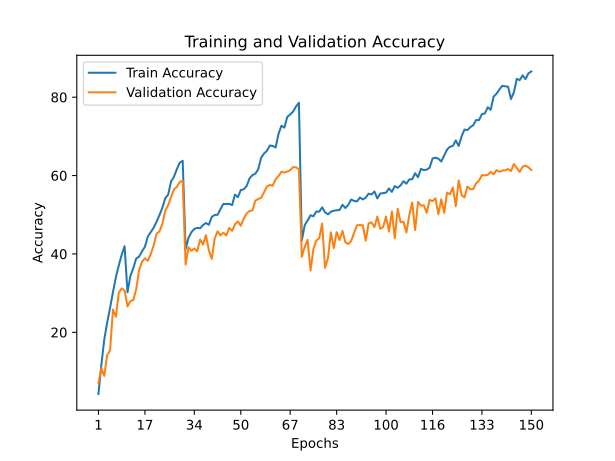

Values plotted in this chart, from the file beside it:
train_accuracy; train_loss; valid_accuracy; valid_loss
4,2620; 4,8664; 6,9900; 4,4626
11,6820; 4,2775; 10,8400; 4,2828
18,1440; 3,8661; 8,8600; 5,1588
22,4440; 3,6612; 14,1400; 4,3747
26,2230; 3,5038; 15,3900; 4,3315
30,2530; 3,2994; 25,8200; 3,4767
34,0660; 3,1524; 23,9700; 3,7635
37,0650; 3,0082; 30,1000; 3,2378
39,7810; 2,9062; 31,2000; 3,2651
41,9720; 2,8076; 30,6900; 3,3881
30,2190; 3,3158; 26,6000; 3,2864
34,3930; 3,1174; 27,9900; 3,2398
36,3960; 3,0555; 28,2400; 3,3879
38,8420; 2,9078; 31,0000; 3,2127
39,3140; 2,9412; 35,9200; 2,7887
40,6630; 2,8701; 38,0100; 2,6575
41,8290; 2,8209; 38,8800; 2,6449
44,4580; 2,6781; 38,2500; 2,7159
45,5620; 2,6379; 39,9400; 2,6248
46,6860; 2,6079; 42,1500; 2,5830
48,2140; 2,5737; 45,1500; 2,3518
49,9160; 2,5085; 45,7200; 2,3075
51,7860; 2,4358; 47,6900; 2,2289
54,2560; 2,3165; 50,9600; 2,0426
55,1200; 2,3161; 52,4700; 1,9722
58,5110; 2,1385; 54,5500; 1,9390
59,6810; 2,0734; 56,4700; 1,8409
61,6580; 2,0277; 57,1300; 1,8401
63,3010; 1,9807; 58,3900; 1,8008
63,7740; 1,9731; 58,6800; 1,7627
41,2260; 2,8590; 37,3100; 2,7214
44,1150; 2,7183; 41,7200; 2,4483
45,5460; 2,6296; 40,8200; 2,6210
46,3780; 2,6264; 41,4100; 2,5183
46,6490; 2,6061; 40,6700; 2,6046
46,5440; 2,6252; 43,7000; 2,3923
47,3840; 2,6576; 42,4000; 2,5879
47,8920; 2,6113; 44,8000; 2,4372
47,4290; 2,6116; 40,9300; 2,5672
49,4400; 2,4803; 38,7300; 2,8460
49,9520; 2,4218; 43,9300; 2,4487
49,9930; 2,4634; 45,7600; 2,3276
51,4240; 2,3679; 44,7400; 2,4307
52,7590; 2,2970; 45,4200; 2,3455
52,7270; 2,2746; 44,7100; 2,4479
52,7870; 2,3091; 46,6300; 2,2496
52,4460; 2,3397; 45,8900; 2,3725
55,1490; 2,2261; 47,5600; 2,3122
54,5110; 2,2962; 48,2900; 2,2233
56,2990; 2,1900; 47,1900; 2,3013
56,4940; 2,1839; 48,9800; 2,1433
57,3190; 2,2001; 50,3200; 2,1899
59,2590; 2,0660; 50,9500; 2,1192
60,1090; 2,0376; 51,0700; 2,1343
60,4540; 2,1107; 53,6000; 2,0173
61,6150; 2,0237; 54,0300; 1,9456
64,5430; 1,8620; 54,3200; 2,0240
65,6340; 1,8474; 55,7900; 1,8329
66,3090; 1,7873; 57,2100; 1,8412
67,6790; 1,6988; 57,6100; 1,8612
... 90 more rows
